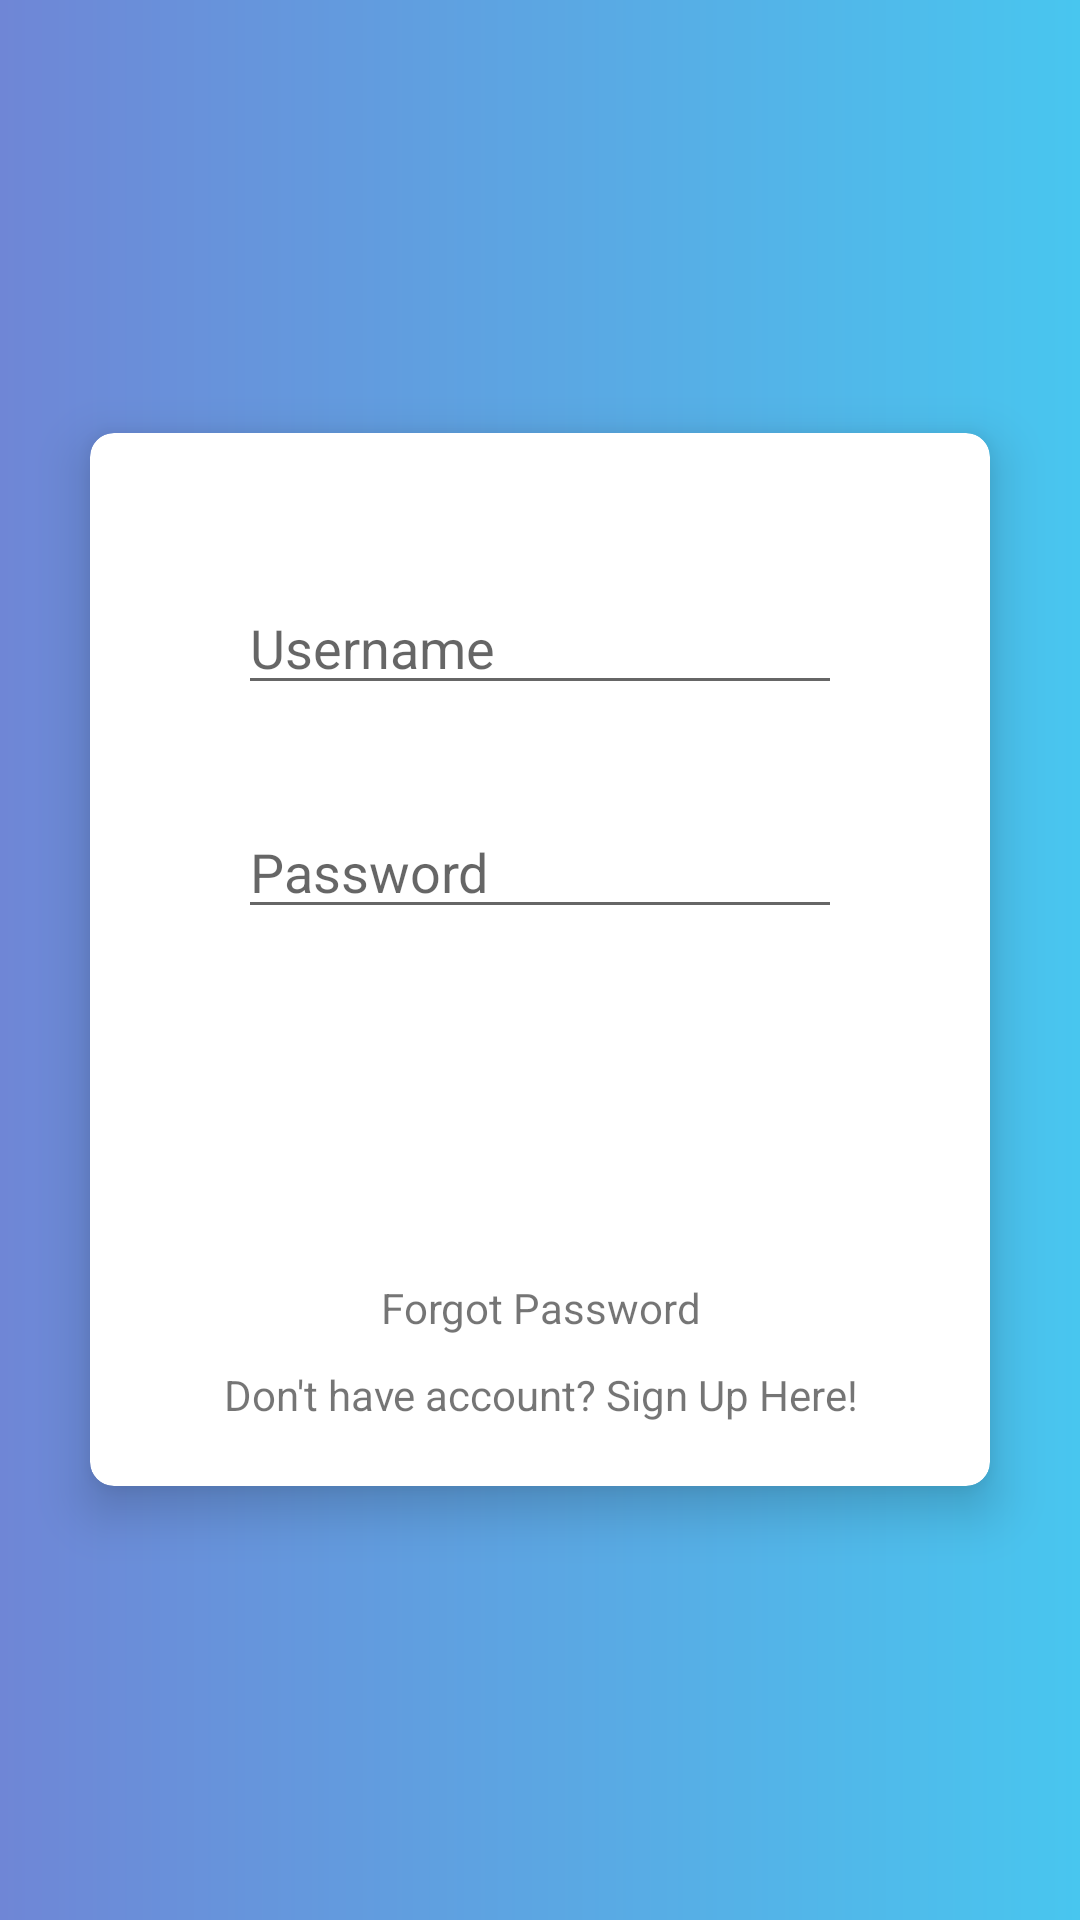

The Android layout XML behind this screen, and the referenced resources:
<!-- AndroidManifest.xml: application theme Theme.LaundryApps -->
<!-- res/layout/activity_login.xml -->
<?xml version="1.0" encoding="utf-8"?>
<LinearLayout xmlns:android="http://schemas.android.com/apk/res/android"
    xmlns:app="http://schemas.android.com/apk/res-auto"
    xmlns:tools="http://schemas.android.com/tools"
    android:layout_width="match_parent"
    android:layout_height="match_parent"
    android:background="@drawable/navcolor"
    tools:context=".view.login.LoginActivity">

    <LinearLayout
        android:orientation="vertical"
        android:layout_width="match_parent"
        android:layout_height="match_parent"
        android:gravity="center">

        <androidx.cardview.widget.CardView
            android:id="@+id/my_card_view"
            android:layout_width="300dp"
            android:layout_height="wrap_content"
            android:layout_margin="16dp"
            app:cardCornerRadius="8dp"
            app:cardElevation="10dp">

            <LinearLayout
                android:orientation="vertical"
                android:layout_width="match_parent"
                android:layout_height="wrap_content"
                android:padding="16dp">

                

                <EditText
                    android:id="@+id/txt_username"
                    android:layout_width="match_parent"
                    android:layout_height="wrap_content"
                    android:hint="Username"
                    android:layout_marginTop="100px"
                    android:layout_marginLeft="100px"
                    android:layout_marginRight="100px"
                    android:layout_marginBottom="50px"/>

                <EditText
                    android:id="@+id/txt_password"
                    android:inputType="textPassword"
                    android:layout_width="match_parent"
                    android:layout_height="wrap_content"
                    android:layout_below="@+id/txt_username"
                    android:hint="Password"
                    android:layout_marginTop="50px"
                    android:layout_marginLeft="100px"
                    android:layout_marginRight="100px"
                    android:layout_marginBottom="50px"/>

                <Button
                    android:id="@+id/button"
                    android:layout_width="match_parent"
                    android:layout_height="wrap_content"
                    android:text="Login"
                    android:textColor="@color/white"
                    android:layout_below="@+id/txt_password"
                    android:layout_alignParentLeft="true"
                    android:layout_alignParentStart="true"
                    android:layout_marginTop="27dp"
                    android:layout_marginRight="100px"
                    android:layout_marginLeft="100px"
                    android:background="@drawable/button_login"/>

                <TextView
                    android:id="@+id/forget_password"
                    android:layout_width="match_parent"
                    android:layout_height="match_parent"
                    android:gravity="center"
                    android:padding="5dp"
                    android:text="Forgot Password"
                    android:layout_marginTop="20dp"/>

                <TextView
                    android:id="@+id/signup_reg"
                    android:layout_width="match_parent"
                    android:layout_height="match_parent"
                    android:gravity="center"
                    android:padding="5dp"
                    android:text="Don't have account? Sign Up Here!"/>
            </LinearLayout>
        </androidx.cardview.widget.CardView>

    </LinearLayout>

</LinearLayout>
<!-- resources referenced by this layout -->
<resources>
  <color name="white">#FFFFFFFF</color>
  <!-- drawable navcolor (drawable) -->
  <?xml version="1.0" encoding="utf-8"?>
  <shape xmlns:android="http://schemas.android.com/apk/res/android"
      android:shape="rectangle">
  
      <gradient
          android:startColor="#6f86d6"
          android:endColor="#48c6ef"
          android:type="linear"/>
  
  
  
  </shape>
  <style name="Theme.LaundryApps" parent="Theme.AppCompat.Light.NoActionBar">
          
          <item name="colorPrimary">@color/white</item>
          <item name="colorPrimaryVariant">@color/white</item>
          <item name="colorOnPrimary">@color/white</item>
          
          <item name="colorSecondary">@color/teal_200</item>
          <item name="colorSecondaryVariant">@color/teal_700</item>
          <item name="colorOnSecondary">@color/black</item>
          
          <item name="android:statusBarColor" tools:targetApi="l">@color/white</item>
          
      </style>
  <color name="teal_200">#FF03DAC5</color>
  <color name="teal_700">#FF018786</color>
  <color name="black">#FF000000</color>
</resources>
